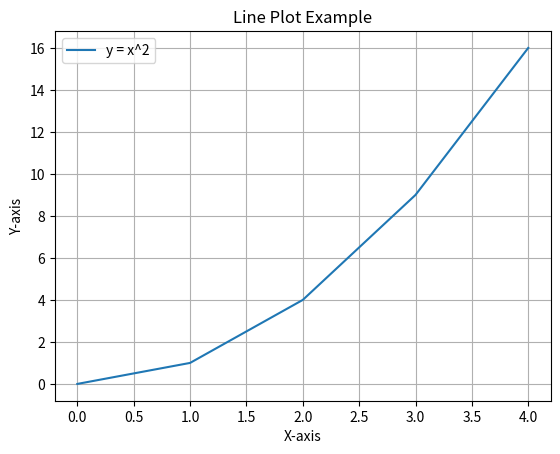

Generate this figure with matplotlib:
import matplotlib.pyplot as plt

# Data
x = [0, 1, 2, 3, 4]
y = [0, 1, 4, 9, 16]

# Line plot
plt.plot(x, y, label="y = x^2")  # Plot with a label
plt.title("Line Plot Example")
plt.xlabel("X-axis")
plt.ylabel("Y-axis")
plt.legend()  # Show legend
plt.grid(True)  # Add grid lines
plt.show()
